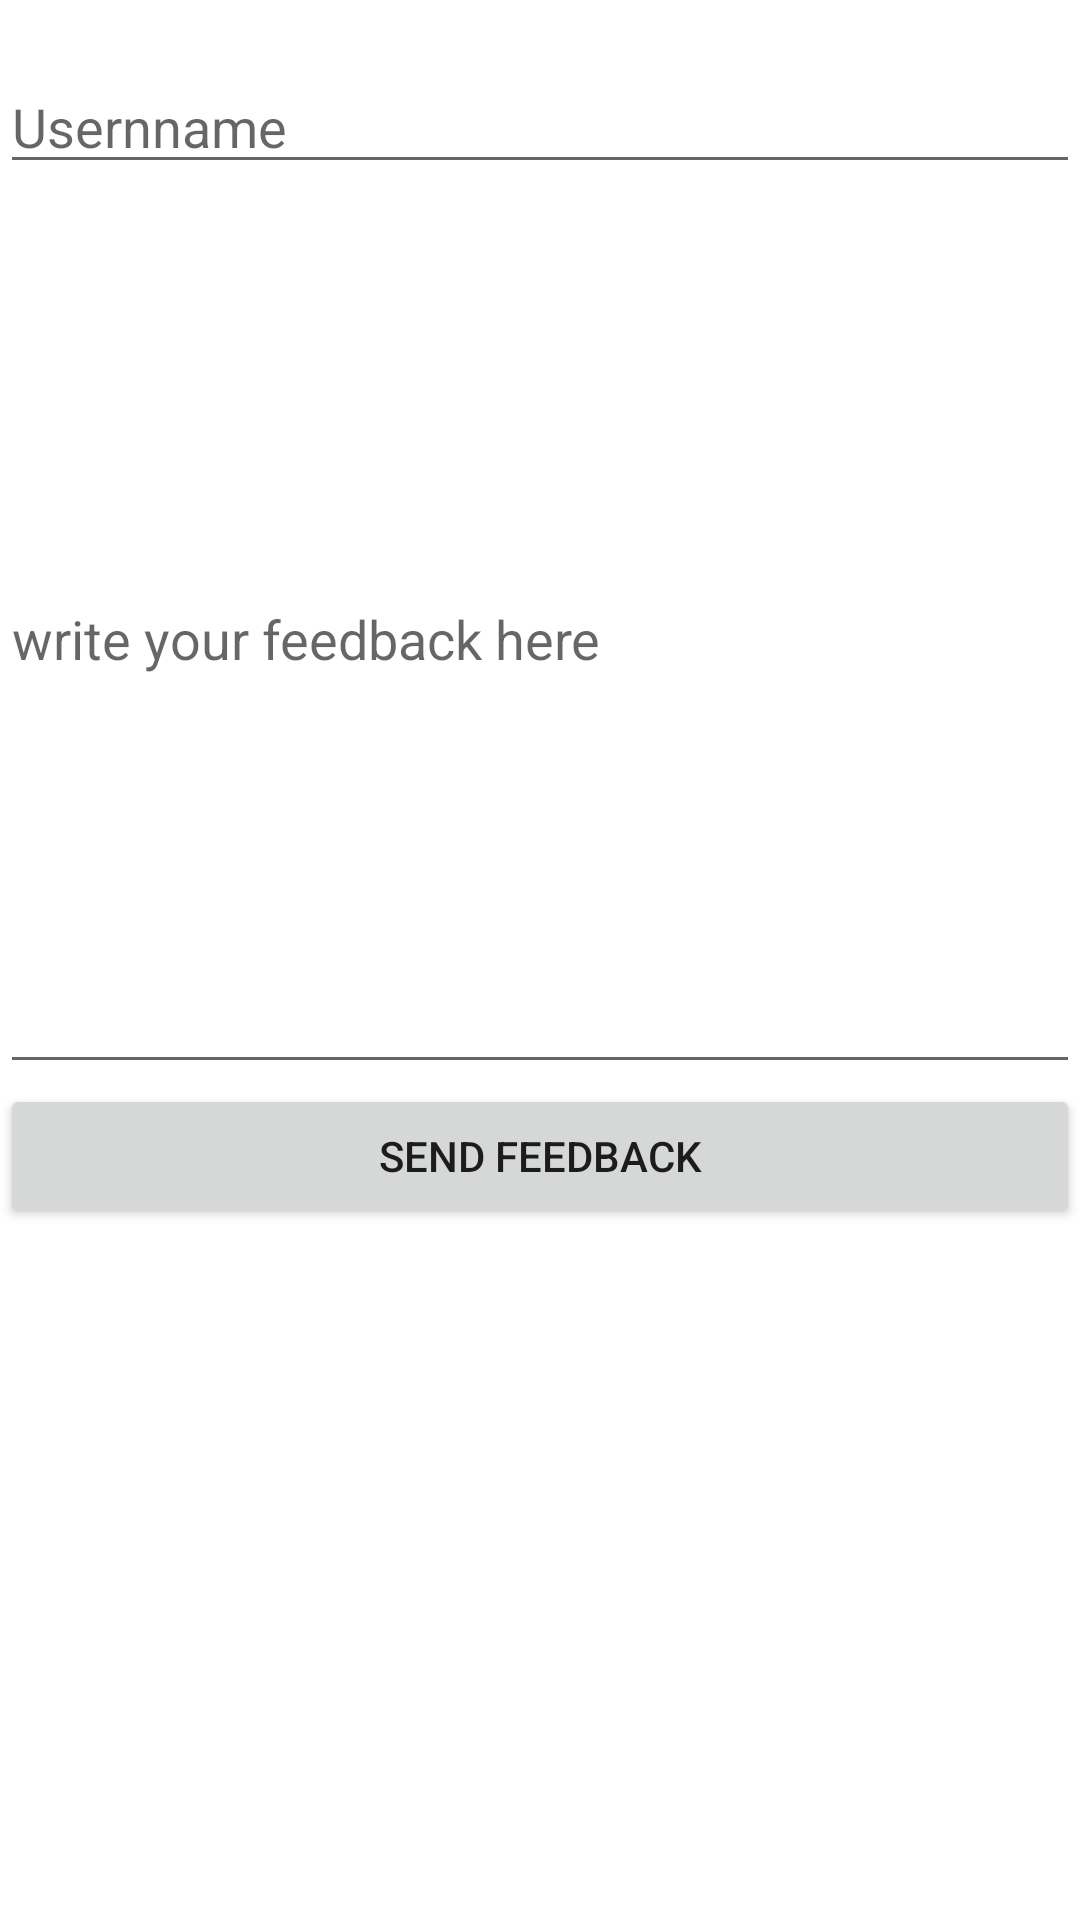

This screen was rendered from an Android layout file. Write that file and the resources it references.
<!-- AndroidManifest.xml: application theme Theme.GarbageCollections -->
<!-- res/layout/activity_feedback.xml -->
<?xml version="1.0" encoding="utf-8"?>
<LinearLayout xmlns:android="http://schemas.android.com/apk/res/android"
    xmlns:app="http://schemas.android.com/apk/res-auto"
    xmlns:tools="http://schemas.android.com/tools"
    android:id="@+id/main"
    android:orientation="vertical"
    android:layout_width="match_parent"
    android:layout_height="match_parent"
    tools:context=".feedback">

    <EditText
        android:id="@+id/Username"
        android:layout_width="match_parent"
        android:layout_height="wrap_content"
        android:layout_marginTop="20dp"
        android:hint="Usernname" />
    <EditText
        android:layout_width="match_parent"
        android:layout_height="300dp"
        android:id="@+id/Feedback"
        android:hint="write your feedback here "/>
<Button
    android:id="@+id/btn1"
    android:layout_width="match_parent"
    android:layout_height="wrap_content"
    android:text="Send Feedback"
    android:onClick="feedbacksent"/>
</LinearLayout>
<!-- resources referenced by this layout -->
<resources>
  <style name="Theme.GarbageCollections" parent="Theme.MaterialComponents.DayNight.DarkActionBar">
          
          <item name="colorPrimary">@color/purple_500</item>
          <item name="colorPrimaryVariant">@color/purple_700</item>
          <item name="colorOnPrimary">@color/white</item>
          
          <item name="colorSecondary">@color/teal_200</item>
          <item name="colorSecondaryVariant">@color/teal_700</item>
          <item name="colorOnSecondary">@color/black</item>
          
          <item name="android:statusBarColor">?attr/colorPrimaryVariant</item>
          
      </style>
  <color name="purple_500">#FF6200EE</color>
  <color name="purple_700">#FF3700B3</color>
  <color name="white">#FFFFFFFF</color>
  <color name="teal_200">#FF03DAC5</color>
  <color name="teal_700">#FF018786</color>
  <color name="black">#FF000000</color>
</resources>
